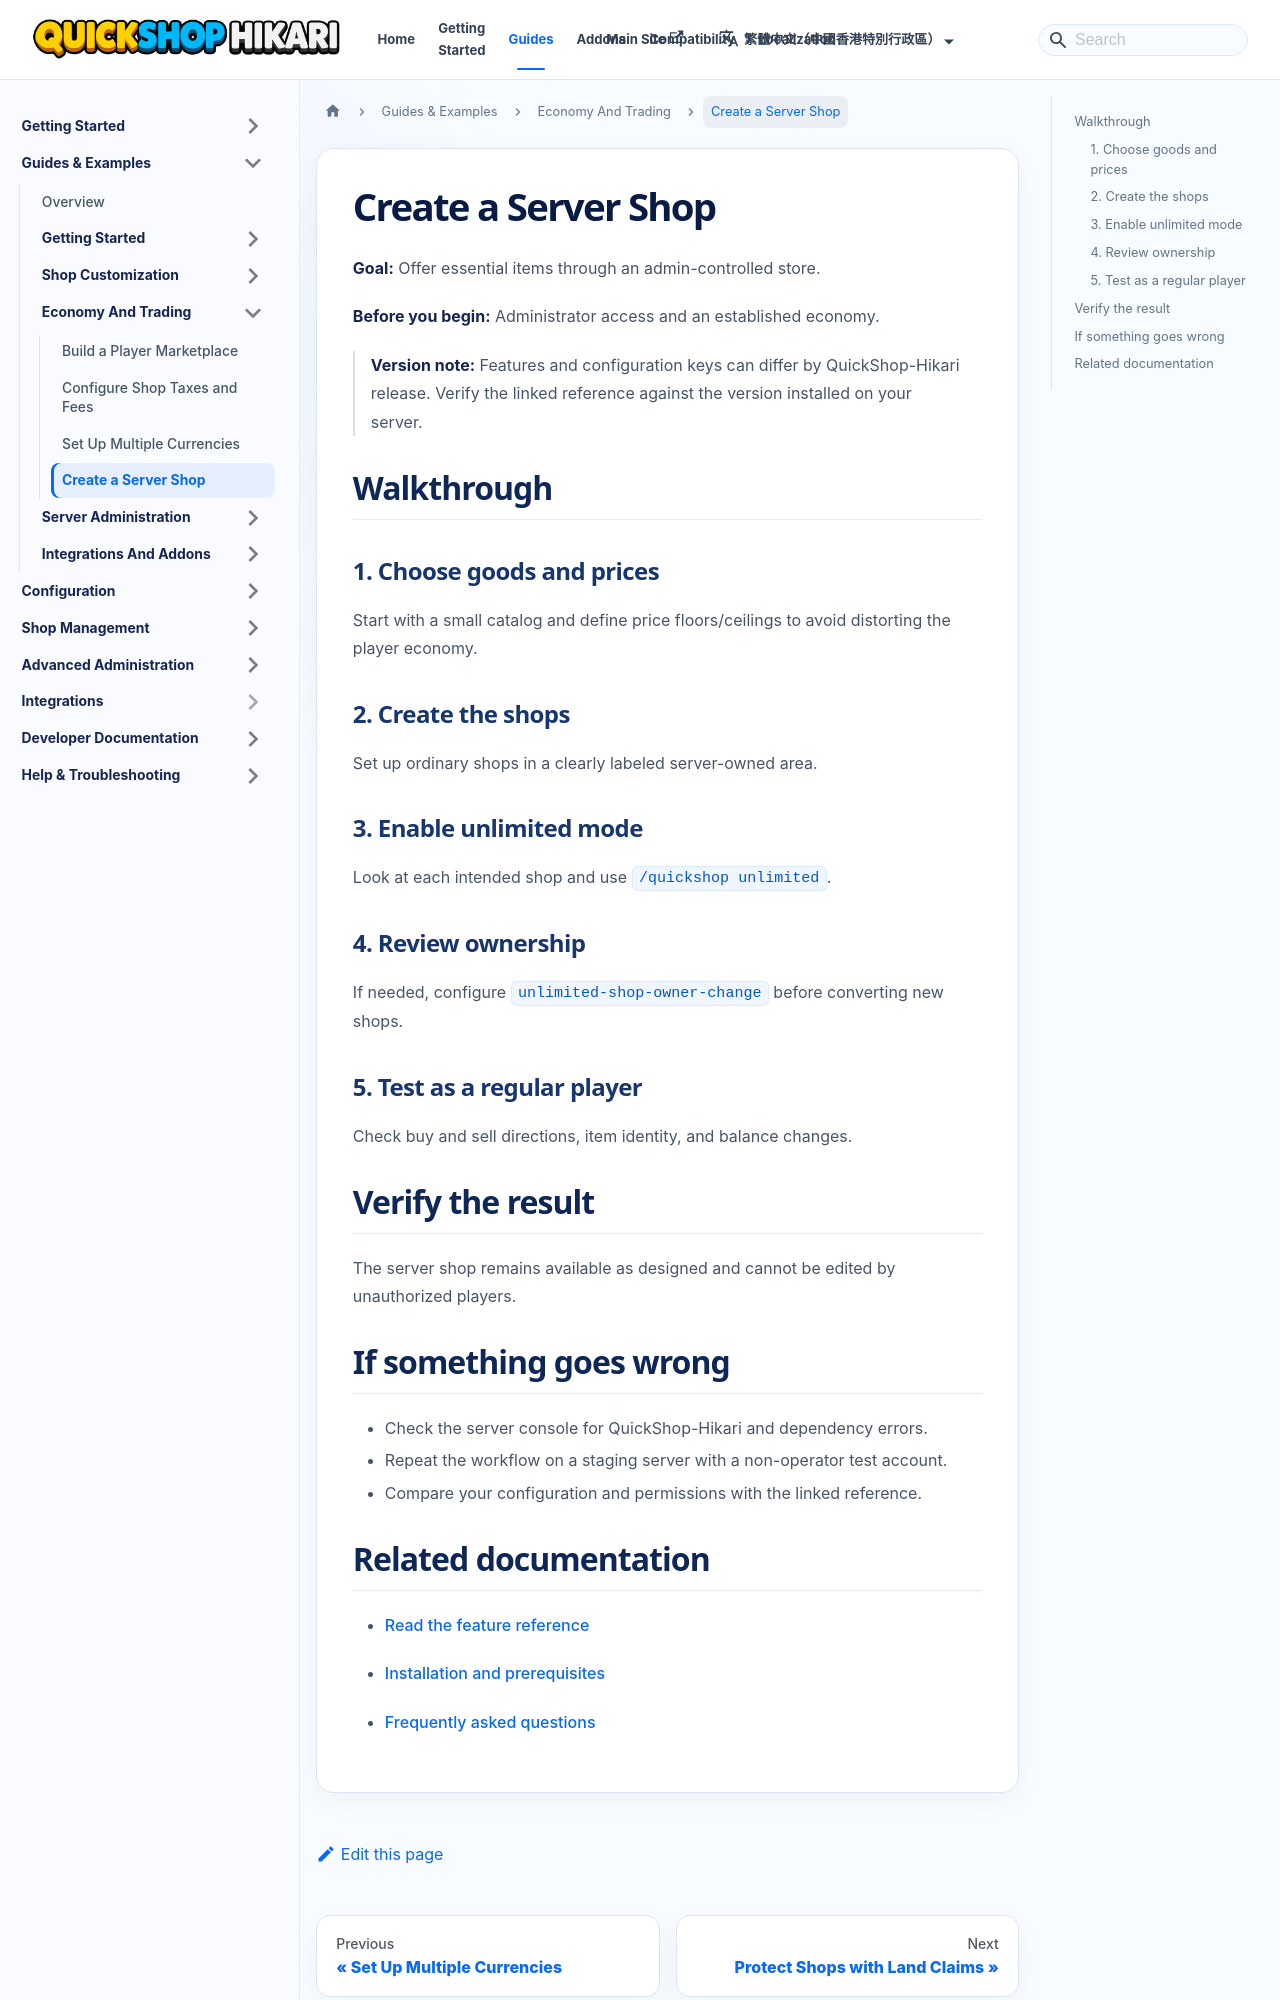

repository: QuickShop-Community/QuickShop-Hikari-Documents · page: zh-HK/docs/guides/economy-and-trading/create-server-shop.html · generator: docusaurus

---
title: "Create a Server Shop"
description: "Offer essential items through an admin-controlled store."
sidebar_label: "Create a Server Shop"
slug: /guides/economy-and-trading/create-server-shop
---

# Create a Server Shop

**Goal:** Offer essential items through an admin-controlled store.

**Before you begin:** Administrator access and an established economy.

> **Version note:** Features and configuration keys can differ by QuickShop-Hikari release. Verify the linked reference against the version installed on your server.

## Walkthrough

### 1. Choose goods and prices

Start with a small catalog and define price floors/ceilings to avoid distorting the player economy.

### 2. Create the shops

Set up ordinary shops in a clearly labeled server-owned area.

### 3. Enable unlimited mode

Look at each intended shop and use `/quickshop unlimited`.

### 4. Review ownership

If needed, configure `unlimited-shop-owner-change` before converting new shops.

### 5. Test as a regular player

Check buy and sell directions, item identity, and balance changes.

## Verify the result

The server shop remains available as designed and cannot be edited by unauthorized players.
